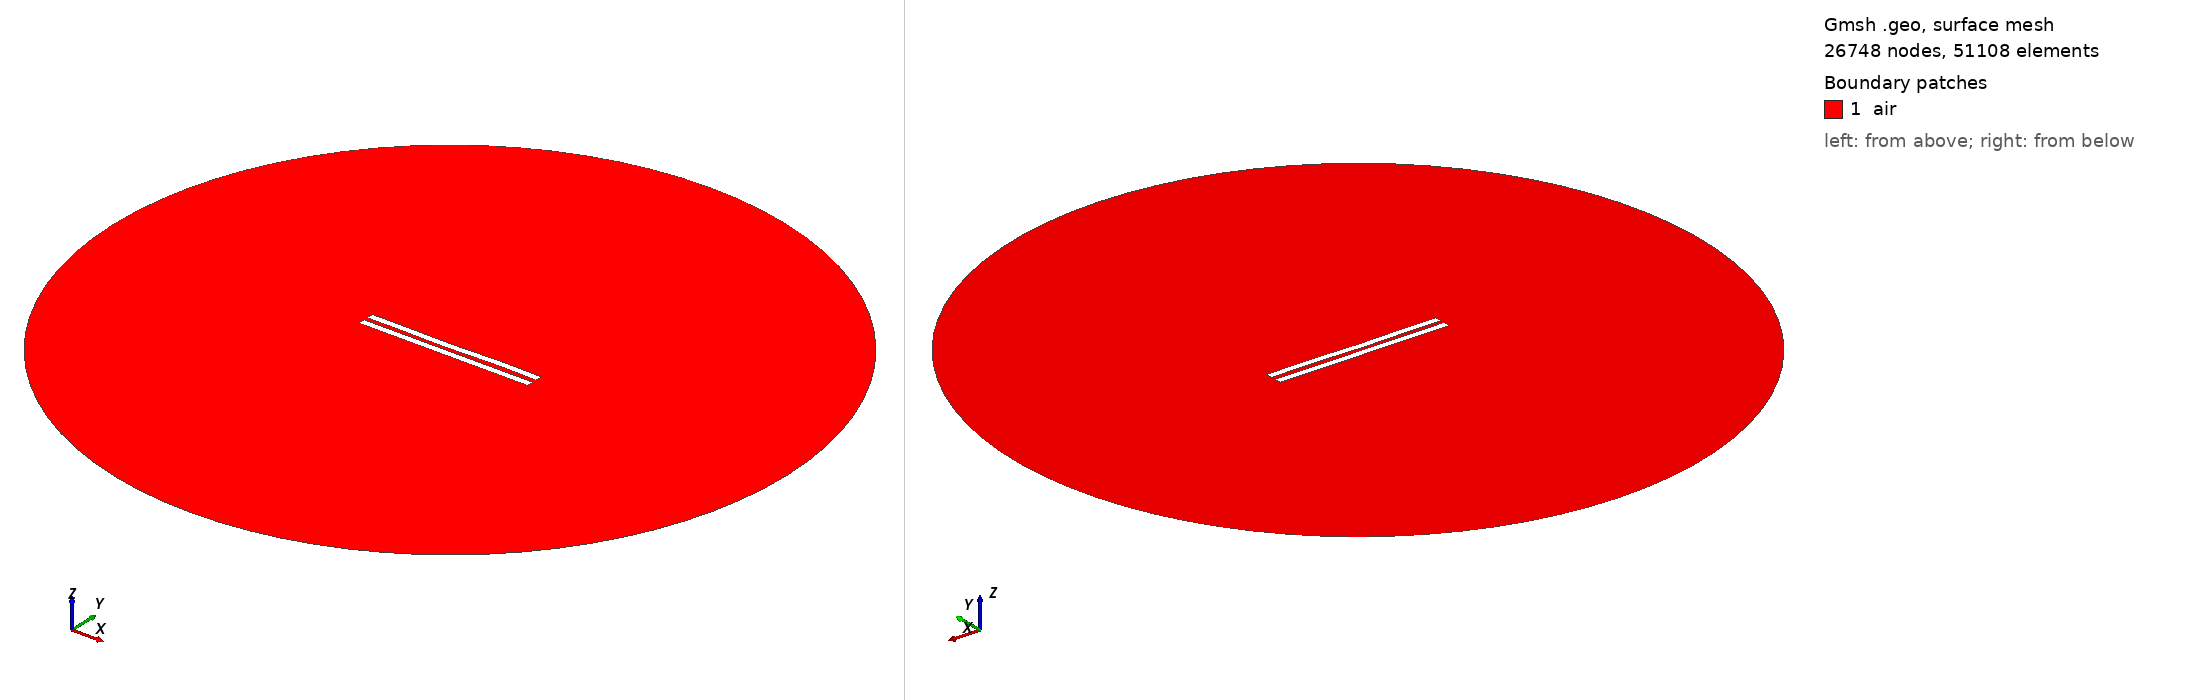

Gmsh geometry script, surface-meshed: 26748 nodes, 51108 surface elements. Boundary patches (legend numbers): 1 air. Left view from above one corner, right view from below the opposite corner. Legend entries are the model's physical surfaces. The drawing asked Gmsh for element sizes between 1% and 20% of the model's largest extent; the script's own settings can give other sizes.

=== 26.geo (drawn) ===
//---------------------------------------
// Geometry kernel
//---------------------------------------

SetFactory("OpenCASCADE");



//---------------------------------------
// Parameters of the geometry
//---------------------------------------

// Overetch of the upper plate
overetch = 0.0;

// Distance between the plates
distance = 2.5;

// Discretization over the x axis (for the deformation)
nx = 50; 

// Length of the plate
L = 100 - overetch; 

// Number of modes
n = 4; 

// 1st mode coefficient
coeff(1) = 0.12;
beta(1) = 0.596864 * 3.1415926535 / L;

// 2nd mode coefficient
coeff(2) = -0.12;
beta(2) = 1.49418 * 3.1415926535 / L;

// 3rd mode coefficient
coeff(3) = -0.12;
beta(3) = 2.50025 * 3.1415926535 / L;

// 4th mode coefficient
coeff(4) = 0.12;
beta(4) = 3.49999 * 3.1415926535 / L;



//---------------------------------------
// Upper plate (deformed rectangle)
//---------------------------------------

// Coordiantes of the upper plate
xmin = -50;
xmax = 50 - overetch;

// Height of the upper plate
yheight = 4 - 2 * overetch;

// Indexes of the points
UpperID[] = {};
LowerID[] = {};
LeftID[] = {};
RightID[] = {};

// Point index
p = 1;

// Horizontal edges
For i In {1:nx}
    x = xmin + (i-1)*(xmax - xmin)/(nx-1);

    y_bottom = distance / 2 + overetch;
    For j In {1:n}
        C = (Cosh(beta(j)*L) + Cos(beta(j)*L)) / (Sinh(beta(j)*L) + Sin(beta(j)*L));
        y_bottom  = y_bottom + coeff(j) * (Cosh(beta(j)*(x-xmin)) - Cos(beta(j)*(x-xmin)) - C * (Sinh(beta(j)*(x-xmin)) - Sin(beta(j)*(x-xmin))));
    EndFor

    y_top = y_bottom + yheight;

    Point(p) = {x, y_top, 0, 1.0};
    UpperID[i] = p;
    p = p + 1;

    Point(p) = {x, y_bottom, 0, 1.0};
    LowerID[i] = p;
    p = p + 1;
EndFor

// Create point lists
UpperPts[] = {}; LowerPts[] = {};
For i In {1:nx}
  UpperPts[] += {UpperID[i]};
  LowerPts[] += {LowerID[i]};
EndFor

// Build splines
Spline(1) = {UpperPts[]};
Spline(2) = {LowerPts[]};
Line(3) = {LowerPts[nx-1], UpperPts[nx-1]};
Line(4) = {LowerPts[0], UpperPts[0]};

// Build the plane surface
Curve Loop(1) = {2, 3, -1, -4};
Plane Surface(1) = {1};



//---------------------------------------
// Lower plate (rectangle)
//---------------------------------------

// Vertices
Point(1001) = {-50, -distance/2, 0, 1.0};
Point(1002) = { 50, -distance/2, 0, 1.0};
Point(1003) = { 50, -distance/2-4, 0, 1.0};
Point(1004) = {-50, -distance/2-4, 0, 1.0};

// Edges
Line(5) = {1001, 1002};
Line(6) = {1002, 1003};
Line(7) = {1003, 1004};
Line(8) = {1004, 1001};

// Plane surface
Line Loop(2) = {5, 6, 7, 8};
Plane Surface(2) = {2}; 



//---------------------------------------
// Outer boundary
//---------------------------------------

// Points
R = 200;
Point(1005) = {0, 0, 0};
Point(1006) = {R, 0, 0};
Point(1007) = {0,  R, 0};
Point(1008) = {-R, 0, 0};
Point(1009) = {0, -R, 0};

// Circle arcs (each needs start, center, end)
Circle(9) = {1006, 1005, 1007};
Circle(10) = {1007, 1005, 1008};
Circle(11) = {1008, 1005, 1009};
Circle(12) = {1009, 1005, 1006};

// Plane surface for the entire domain
Curve Loop(3) = {9, 10, 11, 12};
Plane Surface(3) = {3};

// Subtract the plates from the whole domain to obtain the actual domain where we want to solve the equations
air[] = BooleanDifference{ Surface{3}; Delete; }{ Surface{1}; Surface{2}; Delete; };


//---------------------------------------
// Transfinite Curves
//---------------------------------------

// Set the number of points on the boundaries
r = 16;
d = 0.15;

// Plates
Transfinite Curve {1}    = 50*r/4   Using Progression 1;
Transfinite Curve {2}    = 50*r     Using Progression 1;
Transfinite Curve {3, 4} = 2*r      Using Progression 1+d;
Transfinite Curve {5}    = 50*r     Using Progression 1;
Transfinite Curve {7}    = 50*r/4   Using Progression 1;
Transfinite Curve {6}    = 2*r      Using Progression 1+d;
Transfinite Curve {8}    = 2*r      Using Progression 1-d;

// Outer boundary
Transfinite Curve {9, 10, 11, 12} = 20 Using Progression 1;


//---------------------------------------
// Physical groups
//---------------------------------------                

// Physical curves (boundaries)
Physical Line("force_segment",  10) = {2};
Physical Line("upper_plate",    11) = {1, 3, 4};
Physical Line("lower_plate",    12) = {5, 6, 7, 8};
Physical Line("boundary",       20) = {9, 10, 11, 12};

// Physical Surfaces
Physical Surface("air",         30) = {air[]};



//---------------------------------------
// 6. Generate the Mesh
//---------------------------------------

// 2D mesh generation
Mesh.Algorithm = 6;
Mesh.Optimize = 1;
Mesh.OptimizeNetgen = 1;

Mesh 2;
